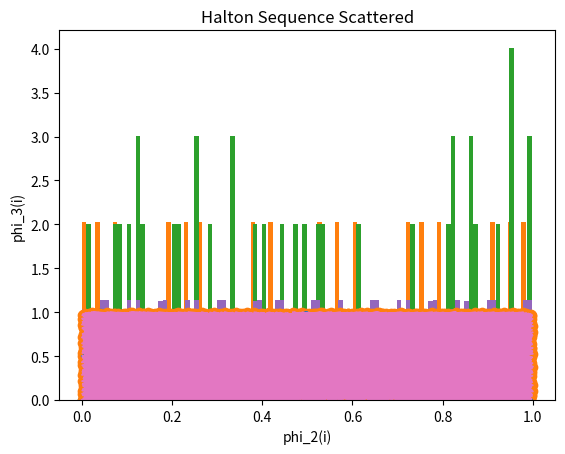

Reproduce this figure in Python.
import math
import pandas as pd
import numpy as np
import statistics
import matplotlib.pyplot as plt

a = 51749
b = 1352
m = 244944
x0 = 3

# Plots Histogram along side acutal distribution
def plotHistogram(sample, method):
    hist, bins, _ = plt.hist(sample, density=True, bins=100)
    
    plt.title('Sample Distribution for N = {}, {}'.format(len(sample), method))
    plt.show()


### Generates x_i's from given recurrence
def generateX(a, curr, N):
    x = []
    x.append(curr);
    for i in range (N-1):
        prev = x[len(x)-1]
        curr = (a*prev + b) % m
        x.append(curr)

    return x

### Generates u_i's from given recurrence
def generateU(x):
    ulist = []
    for i in x:
        ulist.append(i/m)
    return ulist

def LCG(N):
    curr = 3
    x = generateX(a, curr, N)
    ulist = generateU(x)

    plotHistogram(ulist, 'Linear Congruence Generator')

def generateVC(N):
    data = [i for i in range(N)]
    
    sample = []
    for t in data:
        binary = []
        n = t

        if n==0:
            binary.append(0)

        while n!=0:
            bit = n%2
            binary.append(bit)
            n = n//2

        curr = 0.00
        temp = 1.00/2.00
        for mult in binary:
            curr += mult*temp
            temp = temp/2

        sample.append(curr)

    df = pd.DataFrame()
    df['N'] = pd.Series([i for i in range(N)])
    df['Van der Corput(N)'] = pd.Series(sample)

    return df


def generateHalton(N):
    data = [i for i in range(N)]
    
    sampleX = []
    sampleY = []
    for t in data:
        binary = []
        ternary = []
        
        n = t
        if n==0:
            binary.append(0)

        while n!=0:
            bit = n%2
            binary.append(bit)
            n = n//2
        
        n = t
        if n==0:
            ternary.append(0)

        while n!=0:
            bit = n%3
            ternary.append(bit)
            n = n//3

        curr = 0.00
        temp = 1.00/2.00
        for mult in binary:
            curr += mult*temp
            temp = temp/2.00
        phi_2 = curr
        
        curr = 0.00
        temp = 1.00/3.00
        for mult in ternary:
            curr += mult*temp
            temp = temp/3.00
        phi_3 = curr
        
        sampleX.append(phi_2)
        sampleY.append(phi_3)

    return sampleX, sampleY

def partA():
    df1 = generateVC(25)
    df2 = generateVC(1000)

    print("The first 25 values of the Van der Corput sequence are: ")
    print(df1)

    xAxis = []
    yAxis = []

    for i in range(len(df2['Van der Corput(N)'])-1):
        xAxis.append(df2['Van der Corput(N)'][i])
        yAxis.append(df2['Van der Corput(N)'][i+1])

    plt.plot(xAxis, yAxis)
    plt.xlabel('x(i)')
    plt.ylabel('x(i+1)')
    plt.show()

    df3 = generateVC(100)
    plotHistogram(df3['Van der Corput(N)'], 'Van der Corput')
    LCG(100)

    df4 = generateVC(100000)
    plotHistogram(df4['Van der Corput(N)'], 'Van der Corput')
    LCG(100000)


def partB():
    H_sample_X, H_sample_Y = generateHalton(100)

    plt.plot(H_sample_X, H_sample_Y)
    plt.title('Halton Sequence Actual')
    plt.xlabel('phi_2(i)')
    plt.ylabel('phi_3(i)')
    plt.show()

    plt.scatter(H_sample_X, H_sample_Y)
    plt.title('Halton Sequence Scattered')
    plt.xlabel('phi_2(i)')
    plt.ylabel('phi_3(i)')
    plt.show()

    H_sample_X, H_sample_Y = generateHalton(10000)

    plt.plot(H_sample_X, H_sample_Y)
    plt.title('Halton Sequence Actual')
    plt.xlabel('phi_2(i)')
    plt.ylabel('phi_3(i)')
    plt.show()

    plt.scatter(H_sample_X, H_sample_Y)
    plt.title('Halton Sequence Scattered')
    plt.xlabel('phi_2(i)')
    plt.ylabel('phi_3(i)')
    plt.show()


def main():
    partA()
    partB()


if __name__ == '__main__':
    main()




